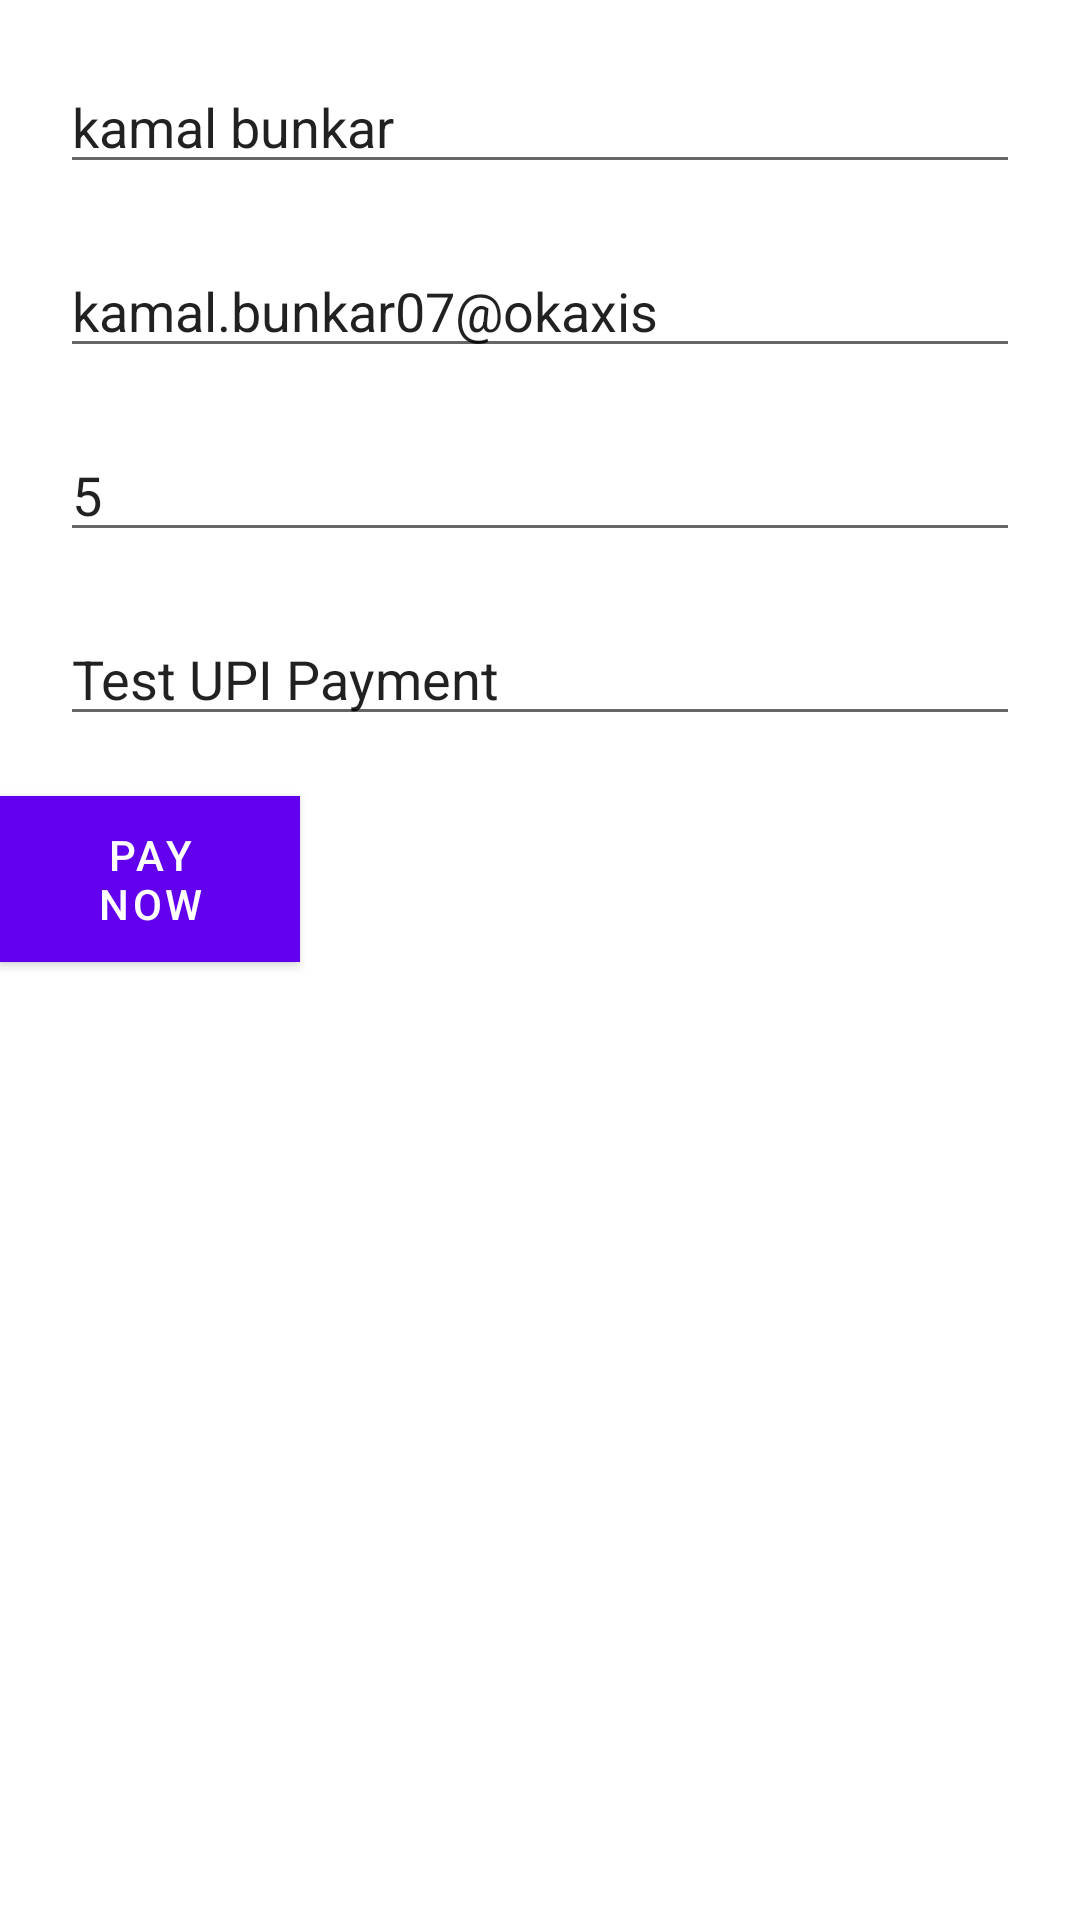

Android layout source for this screen:
<!-- AndroidManifest.xml: application theme Theme.TestPayment -->
<!-- res/layout/activity_google_pay.xml -->
<?xml version="1.0" encoding="utf-8"?>
<LinearLayout
    xmlns:android="http://schemas.android.com/apk/res/android"
    xmlns:tools="http://schemas.android.com/tools"
    android:layout_width="match_parent"
    android:layout_height="match_parent"
    tools:context=".google_pay.GooglePayActivity"
    android:orientation="vertical">
    <EditText
        android:layout_width="match_parent"
        android:layout_height="wrap_content"
        android:hint="Name"
        android:layout_marginLeft="20dp"
        android:layout_marginRight="20dp"
        android:layout_marginTop="20dp"
        android:id="@+id/name"
        android:text="kamal bunkar"/>
    <EditText
        android:layout_width="match_parent"
        android:layout_height="wrap_content"
        android:hint="UPI ID"
        android:layout_marginLeft="20dp"
        android:layout_marginRight="20dp"
        android:layout_marginTop="20dp"
        android:id="@+id/upi_id"
        android:text="kamal.bunkar07@okaxis"/>
    <EditText
        android:layout_width="match_parent"
        android:layout_height="wrap_content"
        android:hint="Amount"
        android:layout_marginLeft="20dp"
        android:layout_marginRight="20dp"
        android:layout_marginTop="20dp"
        android:id="@+id/amount_et"
        android:inputType="numberDecimal"
        android:text="5"/>
    <EditText
        android:layout_width="match_parent"
        android:layout_height="wrap_content"
        android:hint="Note"
        android:layout_marginLeft="20dp"
        android:layout_marginRight="20dp"
        android:layout_marginTop="20dp"
        android:id="@+id/note"
        android:text="Test UPI Payment"/>
    <Button
        android:layout_width="100dp"
        android:layout_height="wrap_content"
        android:background="@color/colorPrimary"
        android:id="@+id/send"
        android:layout_marginTop="20dp"
        android:layout_centerHorizontal="true"
        android:text="Pay Now"/>
</LinearLayout>
<!-- resources referenced by this layout -->
<resources>
  <style name="Theme.TestPayment" parent="Theme.MaterialComponents.DayNight.DarkActionBar">
          
          <item name="colorPrimary">@color/purple_500</item>
          <item name="colorPrimaryVariant">@color/purple_700</item>
          <item name="colorOnPrimary">@color/white</item>
          
          <item name="android:windowActivityTransitions">true</item>
  
          <item name="colorSecondary">@color/teal_200</item>
          <item name="colorSecondaryVariant">@color/teal_700</item>
          <item name="colorOnSecondary">@color/black</item>
          
          <item name="android:statusBarColor" tools:targetApi="l">?attr/colorPrimaryVariant</item>
          
      </style>
  <!-- not gathered from this repository: default colours our renderer supplied (Android Studio template values) -->
  <color name="purple_500">#FF6200EE</color>
  <color name="purple_700">#FF3700B3</color>
  <color name="teal_200">#FF03DAC5</color>
  <color name="teal_700">#FF018786</color>
  <color name="black">#FF000000</color>
  <color name="white">#FFFFFFFF</color>
  <color name="colorPrimary">#FF6200EE</color>
</resources>
